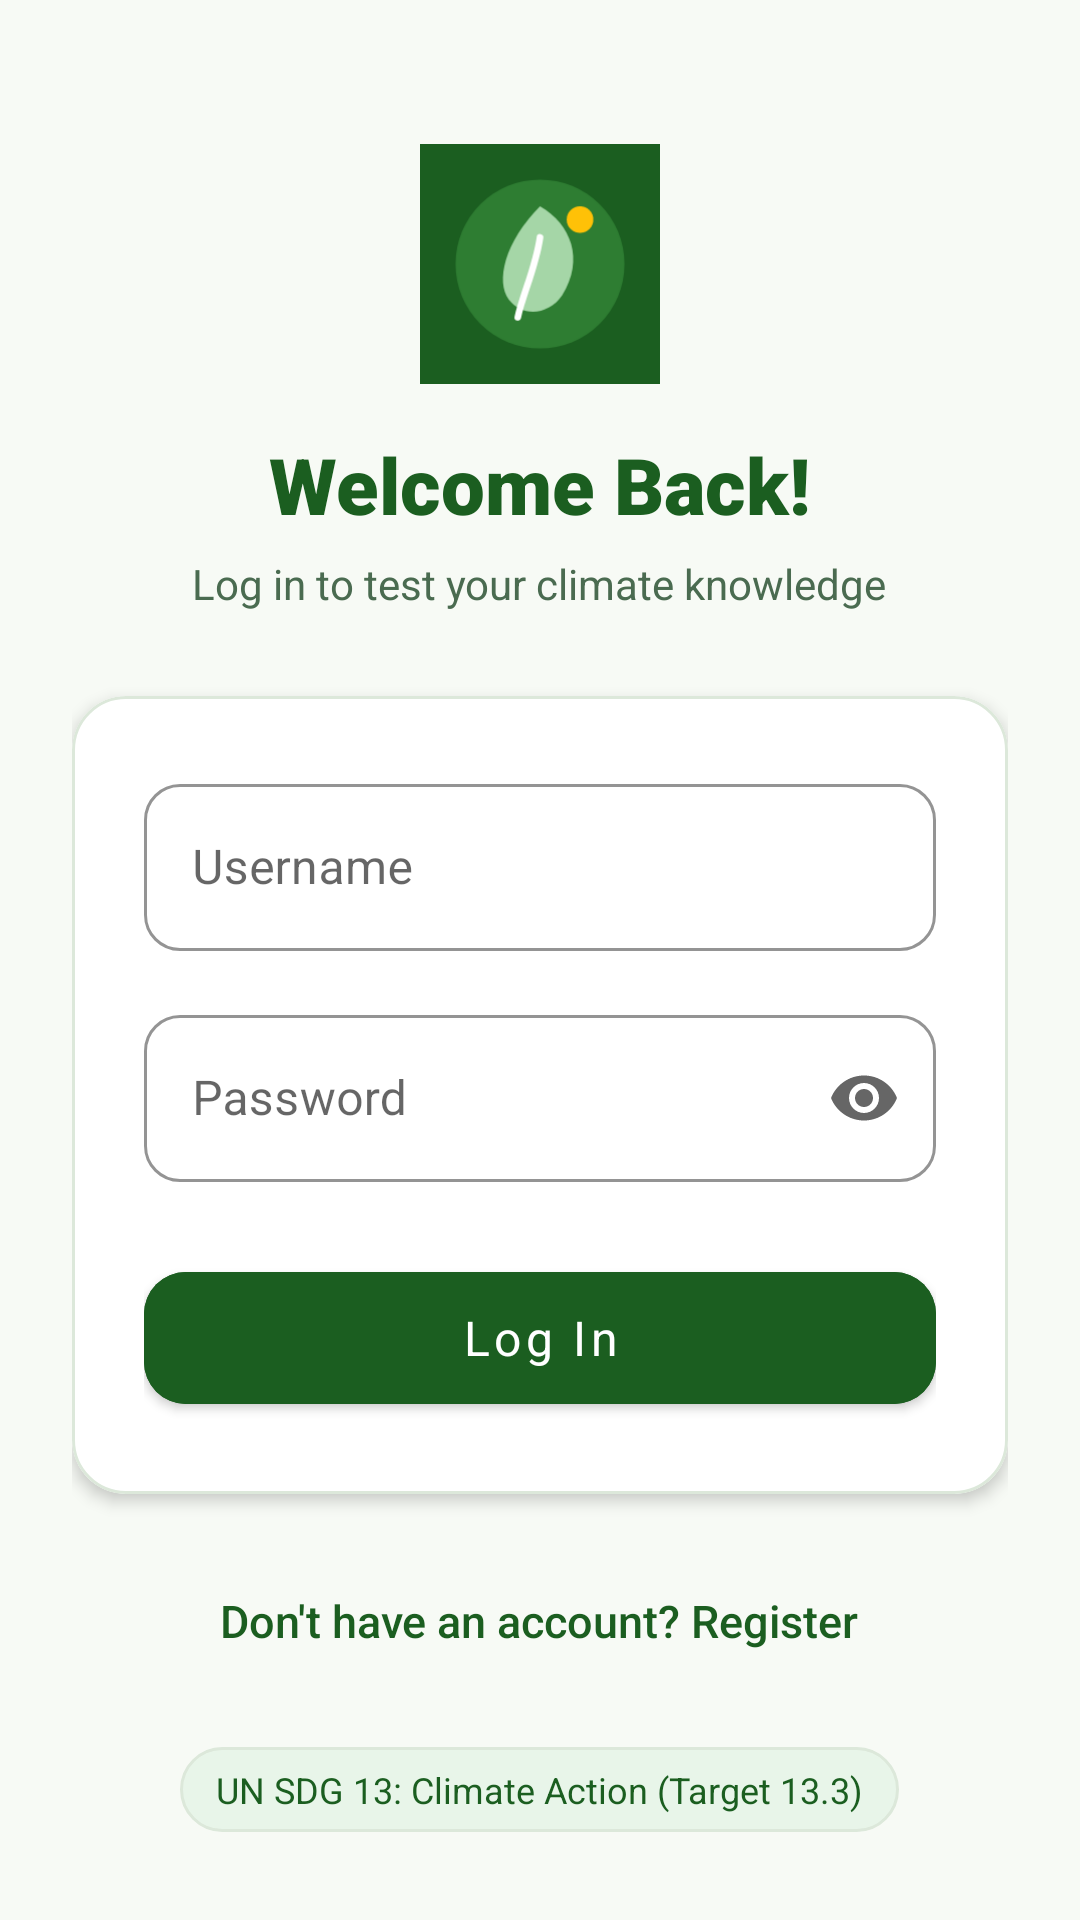

The Android layout XML behind this screen, and the referenced resources:
<!-- AndroidManifest.xml: application theme Theme.EcoQuiz -->
<!-- res/layout/activity_login.xml -->
<?xml version="1.0" encoding="utf-8"?>
<ScrollView xmlns:android="http://schemas.android.com/apk/res/android"
    xmlns:app="http://schemas.android.com/apk/res-auto"
    android:layout_width="match_parent"
    android:layout_height="match_parent"
    android:background="@color/background_off_white"
    android:fillViewport="true">

    <LinearLayout
        android:layout_width="match_parent"
        android:layout_height="wrap_content"
        android:gravity="center_horizontal"
        android:orientation="vertical"
        android:padding="24dp">

        <ImageView
            android:layout_width="80dp"
            android:layout_height="80dp"
            android:layout_marginTop="24dp"
            android:contentDescription="@string/app_name"
            android:src="@drawable/ic_eco_logo" />

        <TextView
            android:layout_width="wrap_content"
            android:layout_height="wrap_content"
            android:layout_marginTop="16dp"
            android:fontFamily="sans-serif-black"
            android:text="@string/welcome_back"
            android:textColor="@color/primary_forest_green"
            android:textSize="26sp" />

        <TextView
            android:layout_width="wrap_content"
            android:layout_height="wrap_content"
            android:layout_marginTop="6dp"
            android:fontFamily="sans-serif"
            android:text="@string/sign_in_sub"
            android:textColor="@color/text_secondary"
            android:textSize="14sp" />

        
        <com.google.android.material.card.MaterialCardView
            android:layout_width="match_parent"
            android:layout_height="wrap_content"
            android:layout_marginTop="28dp"
            app:cardBackgroundColor="@color/surface_white"
            app:cardCornerRadius="18dp"
            app:cardElevation="3dp"
            app:strokeColor="@color/card_border"
            app:strokeWidth="1dp">

            <LinearLayout
                android:layout_width="match_parent"
                android:layout_height="wrap_content"
                android:orientation="vertical"
                android:padding="24dp">

                
                <com.google.android.material.textfield.TextInputLayout
                    android:id="@+id/tilLoginUsername"
                    style="@style/Widget.MaterialComponents.TextInputLayout.OutlinedBox"
                    android:layout_width="match_parent"
                    android:layout_height="wrap_content"
                    android:hint="@string/username"
                    app:boxCornerRadiusBottomEnd="12dp"
                    app:boxCornerRadiusBottomStart="12dp"
                    app:boxCornerRadiusTopEnd="12dp"
                    app:boxCornerRadiusTopStart="12dp"
                    app:boxStrokeColor="@color/primary_forest_green"
                    app:hintTextColor="@color/primary_forest_green">

                    <com.google.android.material.textfield.TextInputEditText
                        android:id="@+id/etLoginUsername"
                        android:layout_width="match_parent"
                        android:layout_height="wrap_content"
                        android:inputType="text"
                        android:maxLines="1"
                        android:textColor="@color/text_primary" />
                </com.google.android.material.textfield.TextInputLayout>

                
                <com.google.android.material.textfield.TextInputLayout
                    android:id="@+id/tilLoginPassword"
                    style="@style/Widget.MaterialComponents.TextInputLayout.OutlinedBox"
                    android:layout_width="match_parent"
                    android:layout_height="wrap_content"
                    android:layout_marginTop="16dp"
                    android:hint="@string/password"
                    app:boxCornerRadiusBottomEnd="12dp"
                    app:boxCornerRadiusBottomStart="12dp"
                    app:boxCornerRadiusTopEnd="12dp"
                    app:boxCornerRadiusTopStart="12dp"
                    app:boxStrokeColor="@color/primary_forest_green"
                    app:endIconMode="password_toggle"
                    app:hintTextColor="@color/primary_forest_green">

                    <com.google.android.material.textfield.TextInputEditText
                        android:id="@+id/etLoginPassword"
                        android:layout_width="match_parent"
                        android:layout_height="wrap_content"
                        android:inputType="textPassword"
                        android:maxLines="1"
                        android:textColor="@color/text_primary" />
                </com.google.android.material.textfield.TextInputLayout>

                
                <com.google.android.material.button.MaterialButton
                    android:id="@+id/btnLogin"
                    android:layout_width="match_parent"
                    android:layout_height="56dp"
                    android:layout_marginTop="24dp"
                    android:backgroundTint="@color/primary_forest_green"
                    android:fontFamily="sans-serif-bold"
                    android:text="@string/login_btn"
                    android:textAllCaps="false"
                    android:textColor="@color/surface_white"
                    android:textSize="16sp"
                    app:cornerRadius="14dp" />

            </LinearLayout>
        </com.google.android.material.card.MaterialCardView>

        
        <TextView
            android:id="@+id/tvGoToRegister"
            android:layout_width="wrap_content"
            android:layout_height="wrap_content"
            android:layout_marginTop="24dp"
            android:fontFamily="sans-serif-medium"
            android:padding="8dp"
            android:text="@string/no_account"
            android:textColor="@color/primary_forest_green"
            android:textSize="15sp" />

        
        <TextView
            android:layout_width="wrap_content"
            android:layout_height="wrap_content"
            android:layout_marginTop="24dp"
            android:background="@drawable/bg_sdg_badge"
            android:paddingStart="12dp"
            android:paddingTop="6dp"
            android:paddingEnd="12dp"
            android:paddingBottom="6dp"
            android:text="@string/sdg_badge"
            android:textColor="@color/primary_forest_green"
            android:textSize="12sp" />

    </LinearLayout>
</ScrollView>
<!-- resources referenced by this layout -->
<resources>
  <color name="background_off_white">#F7FAF5</color>
  <color name="card_border">#DCE8DA</color>
  <color name="primary_forest_green">#1B5E20</color>
  <color name="surface_white">#FFFFFF</color>
  <color name="text_primary">#1C2D1F</color>
  <color name="text_secondary">#4A6B50</color>
  <!-- drawable bg_sdg_badge (drawable) -->
  <?xml version="1.0" encoding="utf-8"?>
  <shape xmlns:android="http://schemas.android.com/apk/res/android"
      android:shape="rectangle">
      <corners android:radius="20dp"/>
      <solid android:color="@color/secondary_mint_light"/>
      <stroke android:width="1dp" android:color="@color/card_border"/>
  </shape>
  <!-- drawable ic_eco_logo (drawable) -->
  <vector xmlns:android="http://schemas.android.com/apk/res/android"
      android:width="108dp"
      android:height="108dp"
      android:viewportWidth="108"
      android:viewportHeight="108">
      <path
          android:fillColor="#1B5E20"
          android:pathData="M0,0h108v108h-108z"/>
      
      <path
          android:fillColor="#2E7D32"
          android:pathData="M54,54m-38,0a38,38 0 1,0 76,0a38,38 0 1,0 -76,0"/>
      
      <path
          android:fillColor="#A5D6A7"
          android:pathData="M54,28 C68,36 74,52 64,68 C58,77 46,78 40,70 C34,62 38,44 54,28 Z"/>
      
      <path
          android:strokeColor="#FFFFFF"
          android:strokeWidth="3"
          android:strokeLineCap="round"
          android:pathData="M54,42 C52,56 46,68 44,78"/>
      
      <path
          android:fillColor="#FFC107"
          android:pathData="M72,34m-6,0a6,6 0 1,0 12,0a6,6 0 1,0 -12,0"/>
  </vector>
  <string name="app_name">EcoQuiz</string>
  <string name="login_btn">Log In</string>
  <string name="no_account">Don\'t have an account? Register</string>
  <string name="password">Password</string>
  <string name="sdg_badge">UN SDG 13: Climate Action (Target 13.3)</string>
  <string name="sign_in_sub">Log in to test your climate knowledge</string>
  <string name="username">Username</string>
  <string name="welcome_back">Welcome Back!</string>
  <style name="Theme.EcoQuiz" parent="Theme.MaterialComponents.Light.NoActionBar">
          
          <item name="colorPrimary">@color/primary_forest_green</item>
          <item name="colorPrimaryVariant">@color/primary_dark_green</item>
          <item name="colorOnPrimary">@color/surface_white</item>
          
          <item name="colorSecondary">@color/secondary_light_green</item>
          <item name="colorSecondaryVariant">@color/primary_light_green</item>
          <item name="colorOnSecondary">@color/primary_forest_green</item>
          
          <item name="android:statusBarColor">@color/primary_forest_green</item>
          <item name="android:windowLightStatusBar">false</item>
          
          <item name="android:windowBackground">@color/background_off_white</item>
      </style>
  <color name="secondary_mint_light">#E8F5E9</color>
  <color name="primary_dark_green">#0D3B13</color>
  <color name="secondary_light_green">#A5D6A7</color>
  <color name="primary_light_green">#2E7D32</color>
</resources>
